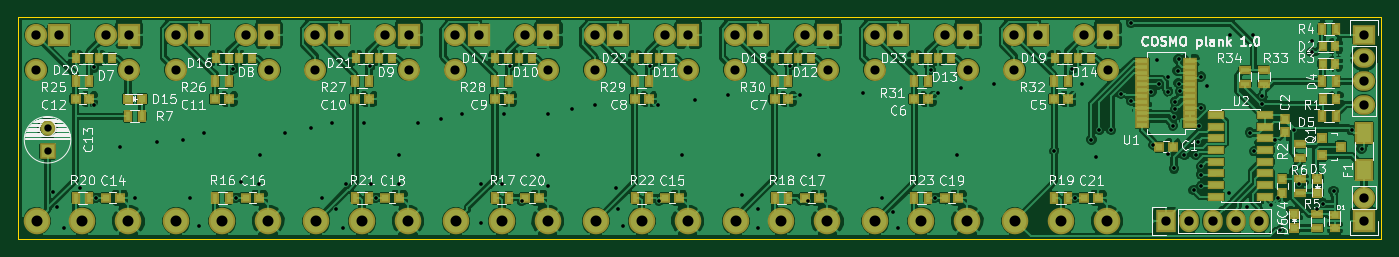
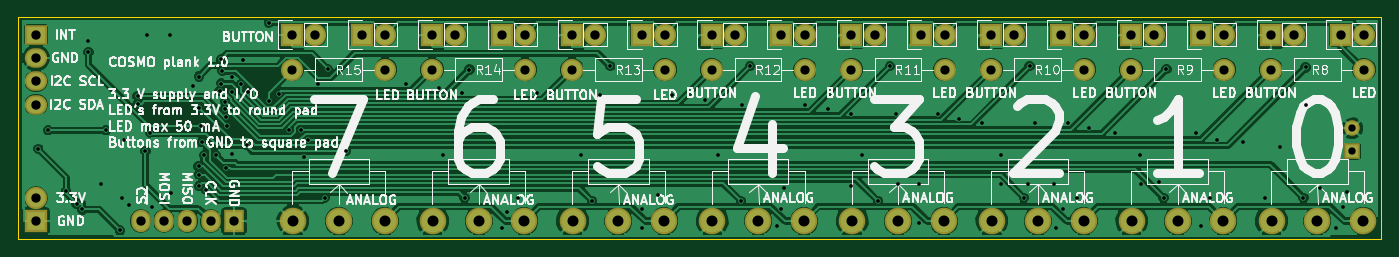
Circuit board: 9 layer files. Board 148.6 x 24.1 mm.
- bottom_copper: plank-B.Cu.gbl (133063 bytes)
- bottom_mask: plank-B.Mask.gbs (2848 bytes)
- bottom_silk: plank-B.SilkS.gbo (82657 bytes)
- outline: plank-Edge.Cuts.gm1 (507 bytes)
- top_copper: plank-F.Cu.gtl (295286 bytes)
- top_mask: plank-F.Mask.gts (7712 bytes)
- paste: plank-F.Paste.gtp (5140 bytes)
- top_silk: plank-F.SilkS.gto (74684 bytes)
- drill: plank.drl (3533 bytes)

=== bottom_copper: plank-B.Cu.gbl (133063 bytes, source omitted) ===
=== bottom_mask: plank-B.Mask.gbs ===
G04 #@! TF.FileFunction,Soldermask,Bot*
%FSLAX46Y46*%
G04 Gerber Fmt 4.6, Leading zero omitted, Abs format (unit mm)*
G04 Created by KiCad (PCBNEW 4.0.4-1.fc25-product) date Mon Oct 24 00:38:01 2016*
%MOMM*%
%LPD*%
G01*
G04 APERTURE LIST*
%ADD10C,0.100000*%
%ADD11C,2.899360*%
%ADD12R,1.700000X1.700000*%
%ADD13C,1.700000*%
%ADD14R,2.432000X2.432000*%
%ADD15O,2.432000X2.432000*%
%ADD16R,2.432000X2.127200*%
%ADD17O,2.432000X2.127200*%
%ADD18C,2.398980*%
%ADD19R,2.127200X2.432000*%
%ADD20O,2.127200X2.432000*%
G04 APERTURE END LIST*
D10*
D11*
X25400000Y-86360000D03*
X20398740Y-86360000D03*
X30401260Y-86360000D03*
D12*
X21590000Y-78740000D03*
D13*
X21590000Y-76240000D03*
D14*
X165100000Y-86360000D03*
D15*
X165100000Y-83820000D03*
D16*
X165100000Y-66040000D03*
D17*
X165100000Y-68580000D03*
X165100000Y-71120000D03*
X165100000Y-73660000D03*
D14*
X30480000Y-66040000D03*
D15*
X27940000Y-66040000D03*
D14*
X45720000Y-66040000D03*
D15*
X43180000Y-66040000D03*
D14*
X60960000Y-66040000D03*
D15*
X58420000Y-66040000D03*
D14*
X76200000Y-66040000D03*
D15*
X73660000Y-66040000D03*
D14*
X22860000Y-66040000D03*
D15*
X20320000Y-66040000D03*
D11*
X86360000Y-86360000D03*
X81358740Y-86360000D03*
X91361260Y-86360000D03*
D14*
X91440000Y-66040000D03*
D15*
X88900000Y-66040000D03*
D14*
X38100000Y-66040000D03*
D15*
X35560000Y-66040000D03*
D11*
X40640000Y-86360000D03*
X35638740Y-86360000D03*
X45641260Y-86360000D03*
X101600000Y-86360000D03*
X96598740Y-86360000D03*
X106601260Y-86360000D03*
D14*
X106680000Y-66040000D03*
D15*
X104140000Y-66040000D03*
D14*
X53340000Y-66040000D03*
D15*
X50800000Y-66040000D03*
D11*
X55880000Y-86360000D03*
X50878740Y-86360000D03*
X60881260Y-86360000D03*
X116840000Y-86360000D03*
X111838740Y-86360000D03*
X121841260Y-86360000D03*
D14*
X121920000Y-66040000D03*
D15*
X119380000Y-66040000D03*
D14*
X68580000Y-66040000D03*
D15*
X66040000Y-66040000D03*
D14*
X137160000Y-66040000D03*
D15*
X134620000Y-66040000D03*
D14*
X83820000Y-66040000D03*
D15*
X81280000Y-66040000D03*
D11*
X71120000Y-86360000D03*
X66118740Y-86360000D03*
X76121260Y-86360000D03*
X132080000Y-86360000D03*
X127078740Y-86360000D03*
X137081260Y-86360000D03*
D14*
X99060000Y-66040000D03*
D15*
X96520000Y-66040000D03*
D14*
X114300000Y-66040000D03*
D15*
X111760000Y-66040000D03*
D14*
X129540000Y-66040000D03*
D15*
X127000000Y-66040000D03*
D18*
X20320000Y-69850000D03*
X30480000Y-69850000D03*
X35560000Y-69850000D03*
X45720000Y-69850000D03*
X50800000Y-69850000D03*
X60960000Y-69850000D03*
X66040000Y-69850000D03*
X76200000Y-69850000D03*
X81280000Y-69850000D03*
X91440000Y-69850000D03*
X96520000Y-69850000D03*
X106680000Y-69850000D03*
X111760000Y-69850000D03*
X121920000Y-69850000D03*
X127000000Y-69850000D03*
X137160000Y-69850000D03*
D19*
X143510000Y-86360000D03*
D20*
X146050000Y-86360000D03*
X148590000Y-86360000D03*
X151130000Y-86360000D03*
X153670000Y-86360000D03*
M02*

=== bottom_silk: plank-B.SilkS.gbo (82657 bytes, source omitted) ===
=== outline: plank-Edge.Cuts.gm1 ===
G04 #@! TF.FileFunction,Profile,NP*
%FSLAX46Y46*%
G04 Gerber Fmt 4.6, Leading zero omitted, Abs format (unit mm)*
G04 Created by KiCad (PCBNEW 4.0.4-1.fc25-product) date Mon Oct 24 00:38:01 2016*
%MOMM*%
%LPD*%
G01*
G04 APERTURE LIST*
%ADD10C,0.100000*%
%ADD11C,0.150000*%
G04 APERTURE END LIST*
D10*
D11*
X167005000Y-64135000D02*
X18415000Y-64135000D01*
X167005000Y-88265000D02*
X167005000Y-64135000D01*
X18415000Y-88265000D02*
X167005000Y-88265000D01*
X18415000Y-64135000D02*
X18415000Y-88265000D01*
M02*

=== top_copper: plank-F.Cu.gtl (295286 bytes, source omitted) ===
=== top_mask: plank-F.Mask.gts (7712 bytes, source omitted) ===
=== paste: plank-F.Paste.gtp ===
G04 #@! TF.FileFunction,Paste,Top*
%FSLAX46Y46*%
G04 Gerber Fmt 4.6, Leading zero omitted, Abs format (unit mm)*
G04 Created by KiCad (PCBNEW 4.0.4-1.fc25-product) date Mon Oct 24 00:38:01 2016*
%MOMM*%
%LPD*%
G01*
G04 APERTURE LIST*
%ADD10C,0.100000*%
%ADD11R,0.500000X0.900000*%
%ADD12R,0.800000X0.750000*%
%ADD13R,0.750000X0.800000*%
%ADD14R,0.700000X0.600000*%
%ADD15R,0.600000X0.700000*%
%ADD16R,0.797560X0.797560*%
%ADD17R,0.800100X0.800100*%
%ADD18R,0.900000X0.500000*%
%ADD19R,1.200000X0.400000*%
%ADD20R,1.500000X0.600000*%
%ADD21R,1.600000X2.000000*%
G04 APERTURE END LIST*
D10*
D11*
X117590000Y-71120000D03*
X116090000Y-71120000D03*
D12*
X88900000Y-83820000D03*
X90400000Y-83820000D03*
D11*
X87110000Y-83820000D03*
X85610000Y-83820000D03*
D12*
X104140000Y-83820000D03*
X105640000Y-83820000D03*
D11*
X102350000Y-83820000D03*
X100850000Y-83820000D03*
D12*
X142760000Y-78232000D03*
X144260000Y-78232000D03*
D13*
X156464000Y-75196000D03*
X156464000Y-76696000D03*
X156210000Y-81812000D03*
X156210000Y-83312000D03*
D12*
X131330000Y-73025000D03*
X132830000Y-73025000D03*
X116090000Y-73025000D03*
X117590000Y-73025000D03*
X100850000Y-73025000D03*
X102350000Y-73025000D03*
X85610000Y-73025000D03*
X87110000Y-73025000D03*
X70370000Y-73025000D03*
X71870000Y-73025000D03*
X55130000Y-73025000D03*
X56630000Y-73025000D03*
X39890000Y-73025000D03*
X41390000Y-73025000D03*
X24650000Y-73025000D03*
X26150000Y-73025000D03*
X27940000Y-83820000D03*
X29440000Y-83820000D03*
X43180000Y-83820000D03*
X44680000Y-83820000D03*
X58420000Y-83820000D03*
X59920000Y-83820000D03*
X119380000Y-83820000D03*
X120880000Y-83820000D03*
X73660000Y-83820000D03*
X75160000Y-83820000D03*
X134620000Y-83820000D03*
X136120000Y-83820000D03*
D14*
X161925000Y-87060000D03*
X161925000Y-85660000D03*
D15*
X161990000Y-67310000D03*
X160590000Y-67310000D03*
D16*
X160020000Y-81800700D03*
X160020000Y-83299300D03*
D15*
X161990000Y-69215000D03*
X160590000Y-69215000D03*
X162055000Y-73025000D03*
X160655000Y-73025000D03*
D16*
X157480000Y-87109300D03*
X157480000Y-85610700D03*
D15*
X27240000Y-68580000D03*
X28640000Y-68580000D03*
X42480000Y-68580000D03*
X43880000Y-68580000D03*
X57720000Y-68580000D03*
X59120000Y-68580000D03*
X72960000Y-68580000D03*
X74360000Y-68580000D03*
X88200000Y-68580000D03*
X89600000Y-68580000D03*
X103440000Y-68580000D03*
X104840000Y-68580000D03*
X118680000Y-68580000D03*
X120080000Y-68580000D03*
X133920000Y-68580000D03*
X135320000Y-68580000D03*
D16*
X31864300Y-73025000D03*
X30365700Y-73025000D03*
D15*
X39940000Y-68580000D03*
X41340000Y-68580000D03*
X70420000Y-68580000D03*
X71820000Y-68580000D03*
X100900000Y-68580000D03*
X102300000Y-68580000D03*
X131380000Y-68580000D03*
X132780000Y-68580000D03*
X24700000Y-68580000D03*
X26100000Y-68580000D03*
X55180000Y-68580000D03*
X56580000Y-68580000D03*
X85660000Y-68580000D03*
X87060000Y-68580000D03*
X116140000Y-68580000D03*
X117540000Y-68580000D03*
D17*
X160543240Y-77282000D03*
X160543240Y-79182000D03*
X162542220Y-78232000D03*
D11*
X160540000Y-74930000D03*
X162040000Y-74930000D03*
D18*
X158115000Y-79490000D03*
X158115000Y-77990000D03*
D11*
X160540000Y-71120000D03*
X162040000Y-71120000D03*
X160540000Y-65405000D03*
X162040000Y-65405000D03*
D18*
X160020000Y-87110000D03*
X160020000Y-85610000D03*
X158115000Y-81800000D03*
X158115000Y-83300000D03*
D11*
X30365000Y-74930000D03*
X31865000Y-74930000D03*
X41390000Y-83820000D03*
X39890000Y-83820000D03*
X71870000Y-83820000D03*
X70370000Y-83820000D03*
X132830000Y-83820000D03*
X131330000Y-83820000D03*
X26150000Y-83820000D03*
X24650000Y-83820000D03*
X56630000Y-83820000D03*
X55130000Y-83820000D03*
X117590000Y-83820000D03*
X116090000Y-83820000D03*
D19*
X146110000Y-75882500D03*
X146110000Y-75247500D03*
X146110000Y-74612500D03*
X146110000Y-73977500D03*
X146110000Y-73342500D03*
X146110000Y-72707500D03*
X146110000Y-72072500D03*
X146110000Y-71437500D03*
X146110000Y-70802500D03*
X146110000Y-70167500D03*
X146110000Y-69532500D03*
X146110000Y-68897500D03*
X140910000Y-68897500D03*
X140910000Y-69532500D03*
X140910000Y-70167500D03*
X140910000Y-70802500D03*
X140910000Y-71437500D03*
X140910000Y-72072500D03*
X140910000Y-72707500D03*
X140910000Y-73342500D03*
X140910000Y-73977500D03*
X140910000Y-74612500D03*
X140910000Y-75247500D03*
X140910000Y-75882500D03*
D11*
X26150000Y-71120000D03*
X24650000Y-71120000D03*
X41390000Y-71120000D03*
X39890000Y-71120000D03*
X56630000Y-71120000D03*
X55130000Y-71120000D03*
X71845000Y-71120000D03*
X70345000Y-71120000D03*
X87110000Y-71120000D03*
X85610000Y-71120000D03*
X102350000Y-71120000D03*
X100850000Y-71120000D03*
X132830000Y-71120000D03*
X131330000Y-71120000D03*
D18*
X154178000Y-71362000D03*
X154178000Y-69862000D03*
X152146000Y-71362000D03*
X152146000Y-69862000D03*
D20*
X148938000Y-74803000D03*
X148938000Y-76073000D03*
X148938000Y-77343000D03*
X148938000Y-78613000D03*
X148938000Y-79883000D03*
X148938000Y-81153000D03*
X148938000Y-82423000D03*
X148938000Y-83693000D03*
X154338000Y-83693000D03*
X154338000Y-82423000D03*
X154338000Y-81153000D03*
X154338000Y-79883000D03*
X154338000Y-78613000D03*
X154338000Y-77343000D03*
X154338000Y-76073000D03*
X154338000Y-74803000D03*
D21*
X165100000Y-80740000D03*
X165100000Y-76740000D03*
M02*

=== top_silk: plank-F.SilkS.gto (74684 bytes, source omitted) ===
=== drill: plank.drl ===
M48
;DRILL file {KiCad 4.0.4-1.fc25-product} date Mon Oct 24 00:38:04 2016
;FORMAT={-:-/ absolute / metric / decimal}
FMAT,2
METRIC,TZ
T1C0.400
T2C0.800
T3C1.001
T4C1.016
T5C1.199
%
G90
G05
M71
T1
X22.225Y-83.185
X22.606Y-84.836
X23.368Y-87.122
X25.146Y-82.804
X26.67Y-69.596
X26.67Y-73.66
X26.924Y-83.82
X29.464Y-78.232
X31.115Y-83.82
X33.528Y-77.724
X36.322Y-77.47
X37.084Y-83.82
X38.1Y-86.868
X38.608Y-76.708
X41.855Y-69.796
X42.164Y-83.82
X42.672Y-82.042
X44.68Y-82.296
X44.704Y-79.111
X47.498Y-76.708
X50.292Y-76.2
X51.562Y-83.82
X52.578Y-75.692
X53.086Y-85.09
X53.848Y-87.122
X54.102Y-82.296
X56.134Y-75.692
X56.771Y-69.471
X56.896Y-82.296
X57.404Y-83.82
X59.856Y-79.111
X59.92Y-82.296
X61.976Y-75.692
X64.516Y-75.184
X66.802Y-74.676
X68.834Y-82.296
X68.834Y-86.614
X71.12Y-82.296
X71.374Y-74.676
X72.011Y-69.471
X73.281Y-84.16
X75.088Y-79.111
X76.2Y-74.676
X76.2Y-82.55
X78.74Y-74.168
X81.28Y-73.66
X83.566Y-82.804
X83.82Y-85.09
X84.328Y-86.868
X87.251Y-69.471
X88.138Y-73.66
X88.24Y-84.16
X90.743Y-79.111
X92.202Y-73.152
X95.758Y-72.644
X97.282Y-83.566
X99.06Y-85.09
X99.06Y-87.122
X102.491Y-69.471
X103.632Y-72.644
X104.458Y-84.16
X105.664Y-79.111
X110.49Y-72.39
X112.522Y-83.82
X113.792Y-85.344
X114.3Y-87.122
X117.856Y-69.85
X118.364Y-83.82
X118.618Y-72.39
X120.734Y-79.111
X121.158Y-71.882
X124.714Y-71.374
X131.33Y-78.74
X133.295Y-69.796
X133.604Y-83.82
X134.366Y-71.374
X135.382Y-77.47
X135.89Y-79.365
X136.249Y-76.395
X137.53Y-76.445
X138.625Y-72.507
X139.7Y-64.77
X139.712Y-73.272
X141.929Y-72.235
X142.135Y-78.083
X142.494Y-68.834
X142.752Y-71.446
X143.763Y-72.244
X143.764Y-70.612
X143.764Y-78.994
X144.272Y-75.946
X144.338Y-74.996
X144.389Y-80.601
X144.48Y-73.339
X144.51Y-74.187
X144.78Y-69.987
X144.899Y-71.372
X144.906Y-68.737
X145.075Y-72.181
X145.516Y-79.163
X146.541Y-82.987
X146.766Y-79.172
X146.995Y-77.758
X147.15Y-75.976
X147.285Y-74.021
X147.32Y-70.612
X147.32Y-81.28
X147.32Y-82.55
X147.352Y-80.381
X147.945Y-71.628
X150.368Y-83.312
X150.495Y-66.04
X152.4Y-84.836
X152.654Y-76.708
X153.035Y-66.04
X153.162Y-78.74
X154.001Y-73.583
X154.021Y-72.751
X154.94Y-84.582
X155.448Y-77.47
X155.702Y-83.82
X155.956Y-87.376
X157.48Y-76.454
X157.988Y-82.296
X159.385Y-66.675
X159.385Y-67.945
X160.02Y-85.09
X160.655Y-84.455
X161.798Y-83.058
X163.764Y-76.454
X164.846Y-78.486
T2
X21.59Y-76.24
X21.59Y-78.74
T3
X20.32Y-69.85
X30.48Y-69.85
X35.56Y-69.85
X45.72Y-69.85
X50.8Y-69.85
X60.96Y-69.85
X66.04Y-69.85
X76.2Y-69.85
X81.28Y-69.85
X91.44Y-69.85
X96.52Y-69.85
X106.68Y-69.85
X111.76Y-69.85
X121.92Y-69.85
X127.Y-69.85
X137.16Y-69.85
T4
X20.32Y-66.04
X22.86Y-66.04
X27.94Y-66.04
X30.48Y-66.04
X35.56Y-66.04
X38.1Y-66.04
X43.18Y-66.04
X45.72Y-66.04
X50.8Y-66.04
X53.34Y-66.04
X58.42Y-66.04
X60.96Y-66.04
X66.04Y-66.04
X68.58Y-66.04
X73.66Y-66.04
X76.2Y-66.04
X81.28Y-66.04
X83.82Y-66.04
X88.9Y-66.04
X91.44Y-66.04
X96.52Y-66.04
X99.06Y-66.04
X104.14Y-66.04
X106.68Y-66.04
X111.76Y-66.04
X114.3Y-66.04
X119.38Y-66.04
X121.92Y-66.04
X127.Y-66.04
X129.54Y-66.04
X134.62Y-66.04
X137.16Y-66.04
X143.51Y-86.36
X146.05Y-86.36
X148.59Y-86.36
X151.13Y-86.36
X153.67Y-86.36
X165.1Y-66.04
X165.1Y-68.58
X165.1Y-71.12
X165.1Y-73.66
X165.1Y-83.82
X165.1Y-86.36
T5
X20.399Y-86.36
X25.4Y-86.36
X30.401Y-86.36
X35.639Y-86.36
X40.64Y-86.36
X45.641Y-86.36
X50.879Y-86.36
X55.88Y-86.36
X60.881Y-86.36
X66.119Y-86.36
X71.12Y-86.36
X76.121Y-86.36
X81.359Y-86.36
X86.36Y-86.36
X91.361Y-86.36
X96.599Y-86.36
X101.6Y-86.36
X106.601Y-86.36
X111.839Y-86.36
X116.84Y-86.36
X121.841Y-86.36
X127.079Y-86.36
X132.08Y-86.36
X137.081Y-86.36
T0
M30

